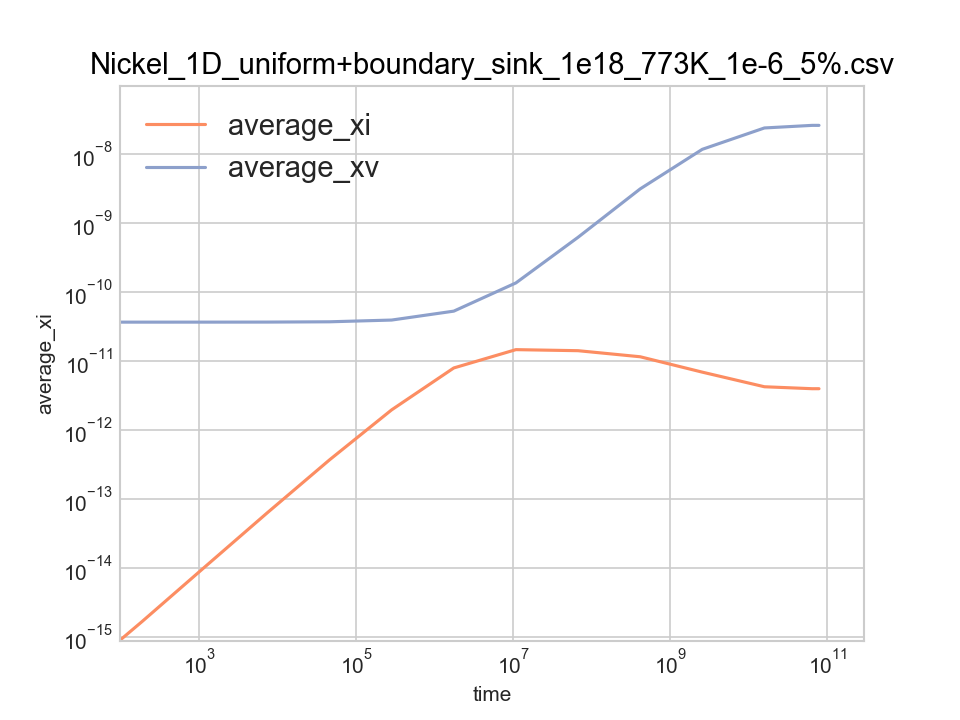

Source data for this figure (header and first rows):
time, average_xi, average_xv, left_jix, left_jvx, right_jix, right_jvx, total_ci, total_cv, xDi, xDv
0, 0, 0, 0, 0, 0, 0, 0, 0, 0, 0
25.96, 2.5395134208155e-16, 3.6996852722466e-11, -nan, -nan, 4.9785372667183e-17, -1.022326066712e-16, 0.000133, 19.37, 1, 0.000181
186.7, 1.6965136180128e-15, 3.6998387056484e-11, -nan, -nan, 1.3559410700496e-16, -1.0266015053981e-16, 0.0008883, 19.37, 1, 0.000181
1182, 1.0535385541593e-14, 3.7007894007938e-11, -nan, -nan, 3.4481238753084e-16, -8.5297131605325e-17, 0.005516, 19.38, 1, 0.000181
7344, 6.3850233162453e-14, 3.706653070879e-11, -nan, -nan, 8.5755856713645e-16, -1.0802282058599e-17, 0.03343, 19.41, 1, 0.000181
45497, 3.7274744548819e-13, 3.7428162743915e-11, -nan, -nan, 2.0916762759121e-15, 2.3084386882542e-17, 0.1952, 19.6, 1, 0.000181
281733, 1.9793731126209e-12, 3.9661576333148e-11, -nan, -nan, 4.9062996029201e-15, 7.0798291785216e-17, 1.036, 20.77, 1, 0.000181
1744440, 8.0153837519454e-12, 5.3403635562276e-11, -nan, -nan, 1.0319703087458e-14, 1.8539648971808e-16, 4.197, 27.96, 1, 0.000181
10801137, 1.4772238509965e-11, 1.370106714249e-10, -nan, -nan, 1.4861569878537e-14, 4.656175535668e-16, 7.735, 71.74, 1, 0.000181
66877821, 1.4263902190848e-11, 6.2830928478741e-10, -nan, -nan, 1.4498508563614e-14, 1.1504004802238e-15, 7.469, 329, 1, 0.000181
414089868, 1.1649387243857e-11, 3.1596349942563e-09, -nan, -nan, 1.2633306211651e-14, 2.7417579066315e-15, 6.1, 1654, 1, 0.000181
2563935341, 6.9688414809996e-12, 1.1848249175552e-08, -nan, -nan, 9.2651970443626e-15, 5.5854776844155e-15, 3.649, 6204, 1, 0.000181
15875211864, 4.2796874710749e-12, 2.4169897184809e-08, -nan, -nan, 7.4630230689808e-15, 7.7743671799079e-15, 2.241, 12655, 1, 0.000181
64518562631, 4.009248043076e-12, 2.6359833928748e-08, -nan, -nan, 7.2904145502033e-15, 8.0447677902577e-15, 2.099, 13802, 1, 0.000181
78750978687, 4.010213413365e-12, 2.6351360982407e-08, -nan, -nan, 7.291036690418e-15, 8.0437474767044e-15, 2.1, 13798, 1, 0.000181
